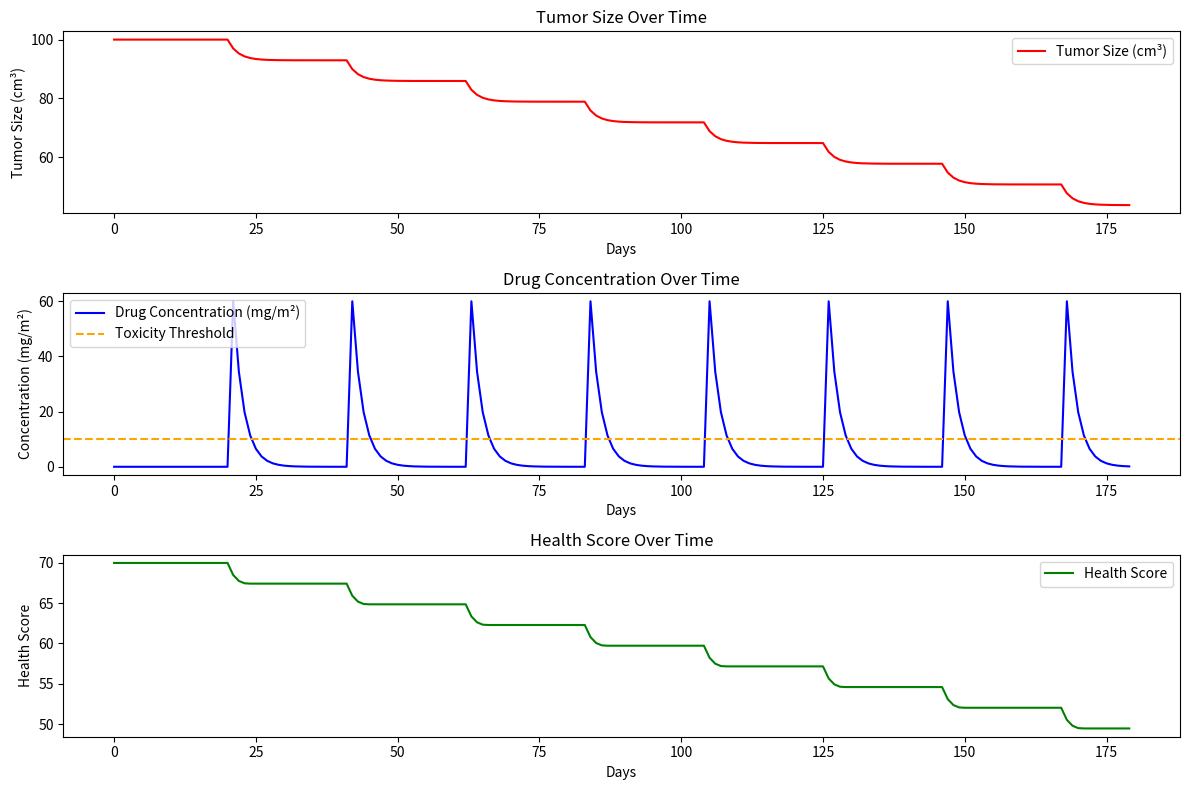

The matplotlib source for this figure:
import numpy as np
import matplotlib.pyplot as plt

# Parameters for Doxorubicin simulation
time_steps = 180  # Simulation for 180 days
dt = 1  # Time step in days
dose = 60  # Dose of Doxorubicin in mg/m²
dose_interval = 21  # Administered every 21 days
elimination_rate = np.log(2) / 1.25  # Elimination rate (half-life = 30 hours)
therapeutic_effect_rate = 0.05  # Tumor reduction rate
side_effect_rate = -0.03  # Health reduction rate due to toxicity
toxicity_threshold = 10  # Drug concentration threshold for toxicity effects

# Initial conditions
tumor_size = np.zeros(time_steps)
tumor_size[0] = 100  # Starting tumor size in cm³
health_score = np.zeros(time_steps)
health_score[0] = 70  # Initial health score
concentration = np.zeros(time_steps)

# Dosing schedule
doses = np.zeros(time_steps)
for day in range(0, time_steps, dose_interval):
    doses[day] = dose

# Simulate drug dynamics and effects
for t in range(1, time_steps):
    # Drug concentration
    concentration[t] = max(0, concentration[t - 1] * np.exp(-elimination_rate * dt) + doses[t])
    
    # Tumor reduction if drug concentration is above therapeutic level
    if concentration[t] > 0:
        tumor_size[t] = max(0, tumor_size[t - 1] - therapeutic_effect_rate * concentration[t] * dt)
    else:
        tumor_size[t] = tumor_size[t - 1]
    
    # Health score adjustment (toxicity and side effects)
    if concentration[t] > toxicity_threshold:
        health_score[t] = max(0, health_score[t - 1] + side_effect_rate * (concentration[t] - toxicity_threshold) * dt)
    else:
        health_score[t] = health_score[t - 1]

# Plot results
plt.figure(figsize=(12, 8))

# Tumor size plot
plt.subplot(3, 1, 1)
plt.plot(range(time_steps), tumor_size, label="Tumor Size (cm³)", color="red")
plt.title("Tumor Size Over Time")
plt.xlabel("Days")
plt.ylabel("Tumor Size (cm³)")
plt.legend()

# Drug concentration plot
plt.subplot(3, 1, 2)
plt.plot(range(time_steps), concentration, label="Drug Concentration (mg/m²)", color="blue")
plt.axhline(y=toxicity_threshold, color="orange", linestyle="--", label="Toxicity Threshold")
plt.title("Drug Concentration Over Time")
plt.xlabel("Days")
plt.ylabel("Concentration (mg/m²)")
plt.legend()

# Health score plot
plt.subplot(3, 1, 3)
plt.plot(range(time_steps), health_score, label="Health Score", color="green")
plt.title("Health Score Over Time")
plt.xlabel("Days")
plt.ylabel("Health Score")
plt.legend()

plt.tight_layout()
plt.show()

# Print final results
print(f"Final Tumor Size: {tumor_size[-1]:.2f} cm³")
print(f"Final Health Score: {health_score[-1]:.2f}")

if tumor_size[-1] < 50:
    print("Tumor has significantly reduced. Treatment is effective.")
else:
    print("Tumor reduction is minimal. Consider alternative treatments.")

if health_score[-1] < 50:
    print("Patient's health score is critically low. Consider modifying treatment plan.")
else:
    print("Patient's health score is stable.")
